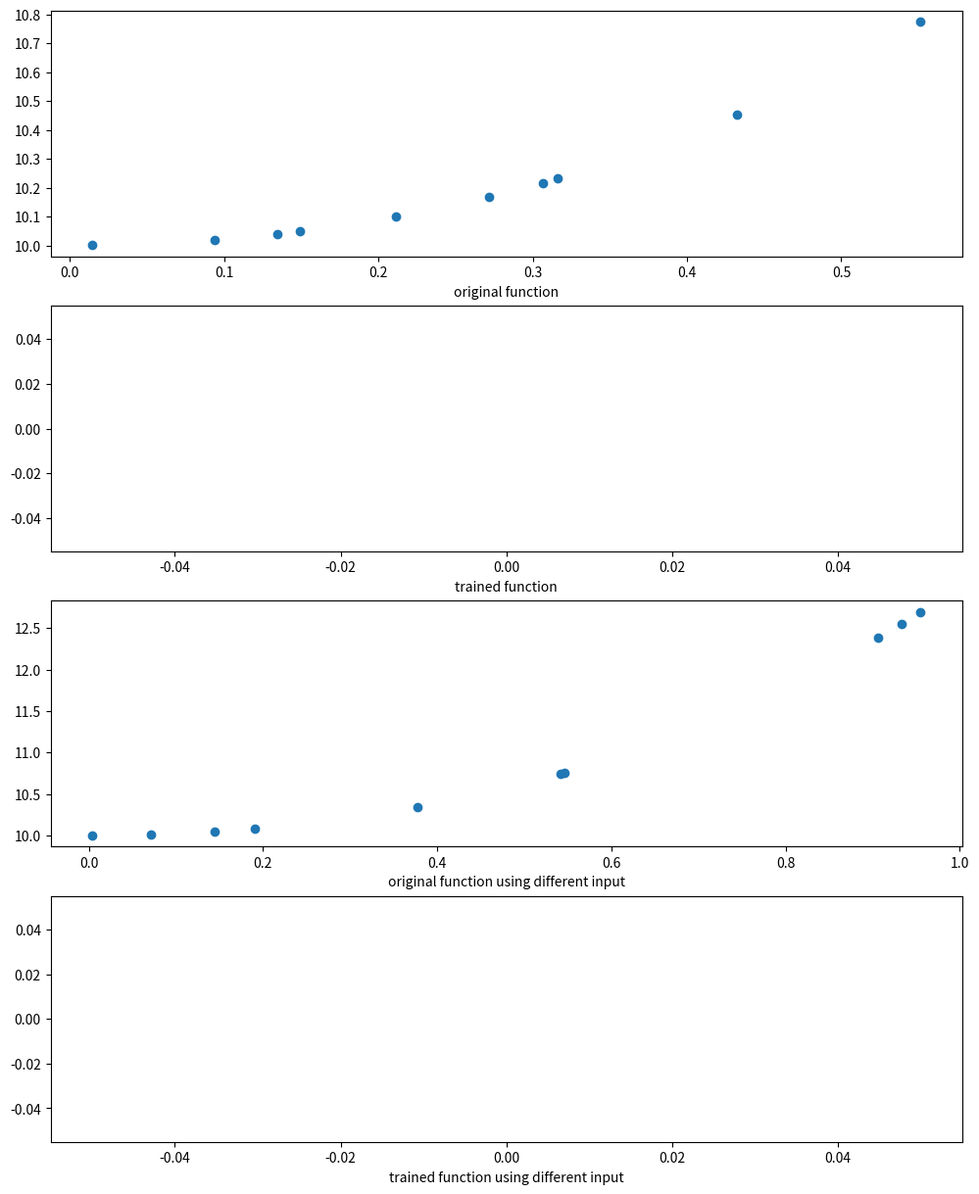

The matplotlib source for this figure:
import numpy as np
import matplotlib.pyplot as plt


def sigmoid(x) -> float:
    return 1 / (1 + np.exp(-x))


def sigmoid_derivative(x) -> float:
    return x * (1 - x)


def relu(x) -> float:
    return np.maximum(0, x)


def relu_derivative(x) -> float:
    return np.where(x > 0, 1, 0)


def our_function(x) -> float:
    output = np.power(x, 3) + 2 * np.power(x, 2) + 10
    return output

    # output = np.zeros(x.size)
    # output[x > 0.1] = 1

def softmax(xi, xj):
    return np.exp(xi) / np.sum(np.exp(xj))


class hidden_layer:
    def __init__(self, input_size, num_of_data):
        # weights are randomly assigned
        self.weights = np.random.rand(num_of_data, input_size)
        # biases are usually initialized to be 0
        self.biases = np.zeros([num_of_data, input_size])
        print("hidden layer weights: ", self.weights)
        print("hidden layer biases: ", self.biases)

    def forward(self, inputs):
        self.X = np.dot(self.weights, inputs) + self.biases
        self.output = relu(self.X)
        self.inputs = inputs
        return self.output

    def dSSR(observed, predicted):
        return np.sum(-2 * (observed - predicted))

    def dSSRdw(self, dSSR_times_db, output_layer_weights):
        return dSSR_times_db * output_layer_weights * \
               relu_derivative(self.X) * self.inputs

    def dSSRdb(self, dSSR_times_db, output_layer_weights):
        return dSSR_times_db * output_layer_weights * \
               relu_derivative(self.X)

    def backward(self, dSSR, output_layer_weights, learning_rate):
        step_size_b = np.sum(self.dSSRdb(dSSR, output_layer_weights), axis=1) * learning_rate
        self.biases -= step_size_b.reshape(self.biases.shape)
        step_size_w = np.sum(self.dSSRdw(dSSR, output_layer_weights), axis=1) * learning_rate
        self.weights -= step_size_w.reshape(self.weights.shape)


class output_layer:
    def __init__(self, hidden_size, output_size):
        self.weights = np.random.rand(output_size, hidden_size)
        self.biases = np.zeros(output_size)
        print("output layer weights: ", self.weights)
        print("output layer biases: ", self.biases)

    def forward(self, inputs):
        self.X = np.dot(self.weights, inputs) + self.biases
        self.inputs = inputs
        self.output = self.X
        return self.output

    def dSSRdw(self, dSSR):
        return dSSR * self.inputs

    def backward(self, dSSR, learning_rate):
        step_size_b = np.sum(dSSR) * learning_rate
        self.biases -= step_size_b
        # updating the weights of each neuron
        step_size_w = np.sum(self.dSSRdw(dSSR), axis=1) * learning_rate
        self.weights -= step_size_w
        return self.weights


# Define the NeuralNetwork class
class NeuralNetwork:
    def __init__(self, input_size, num_of_data, hidden_size, output_size,
                 learning_rate=0.01):
        self.learning_rate = learning_rate
        self.hidden_layer = hidden_layer(input_size, hidden_size)
        self.output_layer = output_layer(hidden_size, output_size)

    def forward(self, inputs):
        hidden_layer_output = self.hidden_layer.forward(inputs)
        output_layer_output = self.output_layer.forward(hidden_layer_output)
        return output_layer_output

    def dSSR(self, expected, predicted):
        return -2 * (expected - predicted)

    def train(self, inputs, expected_output, epochs=100):
        for epoch in range(epochs):
            # Forward pass
            predicted_output = self.forward(inputs)

            # Backward pass
            dSSR = self.dSSR(expected_output, predicted_output)
            output_layer_weights = self.output_layer.backward(
                    dSSR, self.learning_rate
                    )
            self.hidden_layer.backward(dSSR, output_layer_weights.T,
                                       self.learning_rate)

            # Calculate loss
            loss = np.mean((expected_output - predicted_output) ** 2)
            if epoch % 10 == 0:
                print(f"Epoch {epoch}, Loss: {loss}")


if __name__ == "__main__":
    # Number of inputs
    input_size = 1

    # Output size
    output_size = 1

    # Size of hidden layer
    hidden_size = 2

    # Number of data
    num_of_data = 10

    # Generate random input data
    inputs = np.random.rand(num_of_data * input_size)

    # test output
    # y = np.random.rand(num_of_data)
    y = our_function(inputs).reshape([input_size, num_of_data])

    nn = NeuralNetwork(input_size, num_of_data, hidden_size, output_size)

    nn.train(inputs.reshape([input_size, num_of_data]), y, epochs=100)

    outputs = nn.forward(inputs.reshape([input_size, num_of_data]))
    print("shape of outputs:", outputs.shape)
    validation_inputs = np.random.rand(num_of_data * input_size)
    validation_outputs = our_function(validation_inputs)
    predicted_outputs = nn.forward(validation_inputs.reshape([input_size, num_of_data]))
    print("original inputs:\n", inputs)
    print("expected output:\n", y)
    print("trained output:\n", outputs)
    print("validation inputs:\n", validation_inputs)
    print("validation outputs:\n", validation_outputs)
    print("trained output with test input:\n", predicted_outputs)
    fig, ax = plt.subplots(4, 1, figsize=(12, 15))
    ax[0].scatter(inputs, y)
    ax[0].set_xlabel("original function")

    ax[1].scatter(inputs, outputs.flatten())
    ax[1].set_xlabel("trained function")

    ax[2].scatter(validation_inputs, validation_outputs)
    ax[2].set_xlabel("original function using different input")

    ax[3].scatter(validation_inputs, predicted_outputs)
    ax[3].set_xlabel("trained function using different input")
    plt.show()
